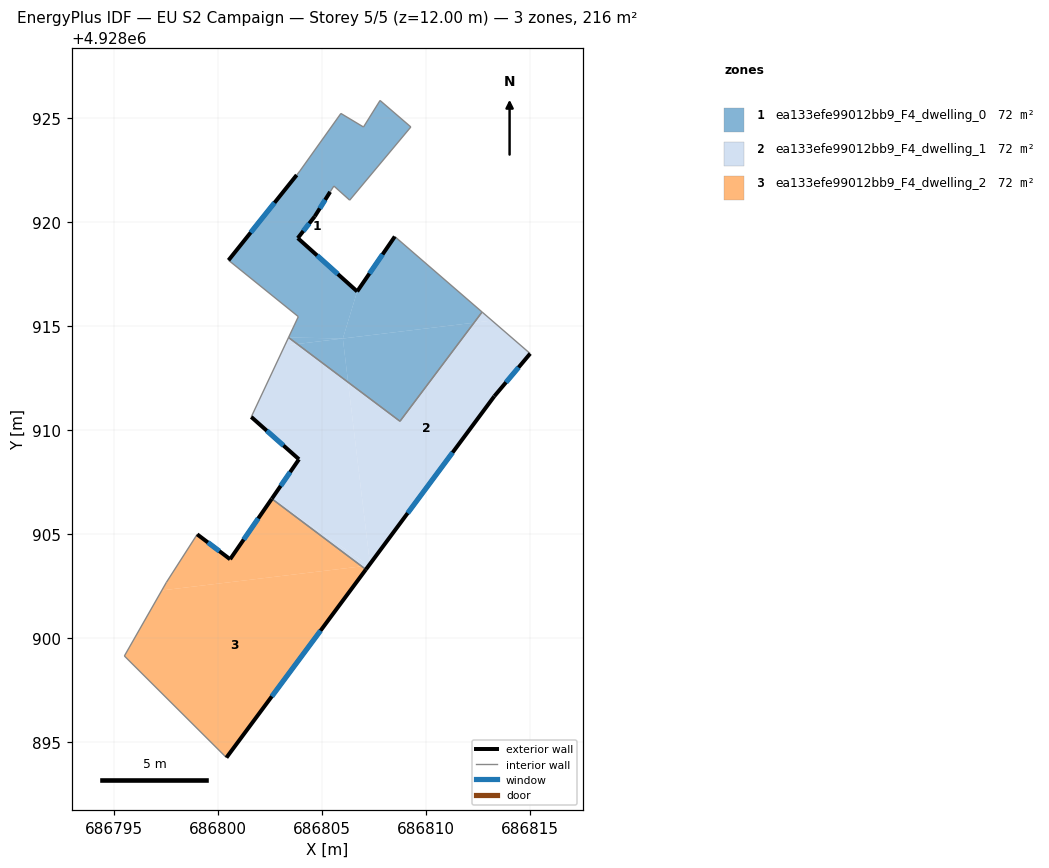
=== STOREY PLAN SPEC (per zone: floor XY polygon, exterior-wall plan segments, windows/doors) ===
zone 1: ea133efe99012bb9_F4_dwelling_0  (72.1 m²)
  floor: (686809.28, 4928924.59) (686806.34, 4928921.07) (686805.58, 4928921.75) (686805.40, 4928921.46) (686804.66, 4928920.29) (686803.84, 4928919.24) (686806.70, 4928916.67) (686806.01, 4928914.41) (686803.40, 4928914.46) (686803.87, 4928915.46) (686800.51, 4928918.17) (686803.79, 4928922.28) (686803.94, 4928922.46) (686805.92, 4928925.24) (686807.00, 4928924.58) (686807.80, 4928925.86)
  floor: (686806.01, 4928914.41) (686806.26, 4928912.30) (686803.82, 4928914.15)
  floor: (686812.32, 4928915.17) (686808.76, 4928910.43) (686806.26, 4928912.30) (686806.01, 4928914.41)
  floor: (686812.71, 4928915.68) (686812.32, 4928915.17) (686806.01, 4928914.41) (686806.70, 4928916.67) (686808.51, 4928919.32)
  floor: (686806.01, 4928914.41) (686803.82, 4928914.15) (686803.40, 4928914.46)
  exterior wall: (686803.79, 4928922.28) – (686800.51, 4928918.17)  [5.3 m]
    window: (686802.72, 4928920.94) – (686801.58, 4928919.51)  [1.9 m²]
  exterior wall: (686804.66, 4928920.29) – (686805.40, 4928921.46)  [1.4 m]
    window: (686804.90, 4928920.67) – (686805.16, 4928921.08)  [0.5 m²]
  exterior wall: (686803.84, 4928919.24) – (686804.66, 4928920.29)  [1.3 m]
    window: (686804.11, 4928919.58) – (686804.40, 4928919.95)  [0.5 m²]
  exterior wall: (686806.70, 4928916.67) – (686803.84, 4928919.24)  [3.8 m]
    window: (686805.77, 4928917.51) – (686804.77, 4928918.41)  [1.4 m²]
  exterior wall: (686808.51, 4928919.32) – (686806.70, 4928916.67)  [3.2 m]
    window: (686807.92, 4928918.46) – (686807.29, 4928917.53)  [1.2 m²]
  interior walls: 13
zone 2: ea133efe99012bb9_F4_dwelling_1  (72.1 m²)
  floor: (686803.82, 4928914.15) (686803.22, 4928914.07) (686803.40, 4928914.46)
  floor: (686813.19, 4928915.27) (686812.32, 4928915.17) (686812.71, 4928915.68)
  floor: (686815.02, 4928913.68) (686813.30, 4928911.63) (686807.32, 4928903.56) (686806.26, 4928912.30) (686808.76, 4928910.43) (686812.32, 4928915.17) (686813.19, 4928915.27)
  floor: (686806.26, 4928912.30) (686807.32, 4928903.56) (686807.29, 4928903.53) (686807.26, 4928903.49) (686802.59, 4928906.70) (686803.90, 4928908.60) (686801.60, 4928910.64) (686803.22, 4928914.07) (686803.82, 4928914.15)
  floor: (686807.26, 4928903.49) (686807.12, 4928903.30) (686806.92, 4928903.45)
  floor: (686807.26, 4928903.49) (686806.92, 4928903.45) (686802.59, 4928906.70)
  exterior wall: (686813.30, 4928911.63) – (686815.03, 4928913.68)  [2.7 m]
    window: (686813.86, 4928912.30) – (686814.46, 4928913.02)  [1.0 m²]
  exterior wall: (686807.12, 4928903.30) – (686813.30, 4928911.63)  [10.4 m]
    window: (686809.13, 4928906.01) – (686811.29, 4928908.92)  [3.8 m²]
  exterior wall: (686803.90, 4928908.60) – (686802.59, 4928906.70)  [2.3 m]
    window: (686803.48, 4928907.98) – (686803.02, 4928907.32)  [0.8 m²]
  exterior wall: (686801.60, 4928910.64) – (686803.90, 4928908.60)  [3.1 m]
    window: (686802.35, 4928909.97) – (686803.15, 4928909.26)  [1.1 m²]
  interior walls: 5
zone 3: ea133efe99012bb9_F4_dwelling_2  (72.1 m²)
  floor: (686806.92, 4928903.45) (686797.30, 4928902.29) (686797.52, 4928902.68) (686799.00, 4928904.99) (686800.59, 4928903.79) (686802.59, 4928906.70)
  floor: (686807.12, 4928903.30) (686800.41, 4928894.25) (686795.50, 4928899.14) (686797.30, 4928902.29) (686806.92, 4928903.45)
  exterior wall: (686800.59, 4928903.79) – (686799.00, 4928904.99)  [2.0 m]
    window: (686800.07, 4928904.18) – (686799.52, 4928904.60)  [0.7 m²]
  exterior wall: (686802.59, 4928906.70) – (686800.59, 4928903.79)  [3.5 m]
    window: (686801.94, 4928905.75) – (686801.24, 4928904.74)  [1.3 m²]
  exterior wall: (686800.41, 4928894.25) – (686807.12, 4928903.30)  [11.3 m]
    window: (686802.59, 4928897.19) – (686804.94, 4928900.35)  [4.1 m²]
  interior walls: 4

=== DERIVED (storey summary) ===
Building: EU S2 Campaign
Storey: 5 of 5  (floor level z = 12.00 m)
Storey gross floor area: 216.3 m²
Zones on this storey: 3
  - ea133efe99012bb9_F4_dwelling_0: floor 72.1 m²; exterior wall 15.0 m (45.0 m²); 5 window(s) 5.5 m²; WWR 12.2%
  - ea133efe99012bb9_F4_dwelling_1: floor 72.1 m²; exterior wall 18.4 m (55.3 m²); 4 window(s) 6.8 m²; WWR 12.2%
  - ea133efe99012bb9_F4_dwelling_2: floor 72.1 m²; exterior wall 16.8 m (50.4 m²); 3 window(s) 6.2 m²; WWR 12.2%
Zone adjacency (shared interzone walls):
  - ea133efe99012bb9_F4_dwelling_0 ↔ ea133efe99012bb9_F4_dwelling_1
  - ea133efe99012bb9_F4_dwelling_1 ↔ ea133efe99012bb9_F4_dwelling_2